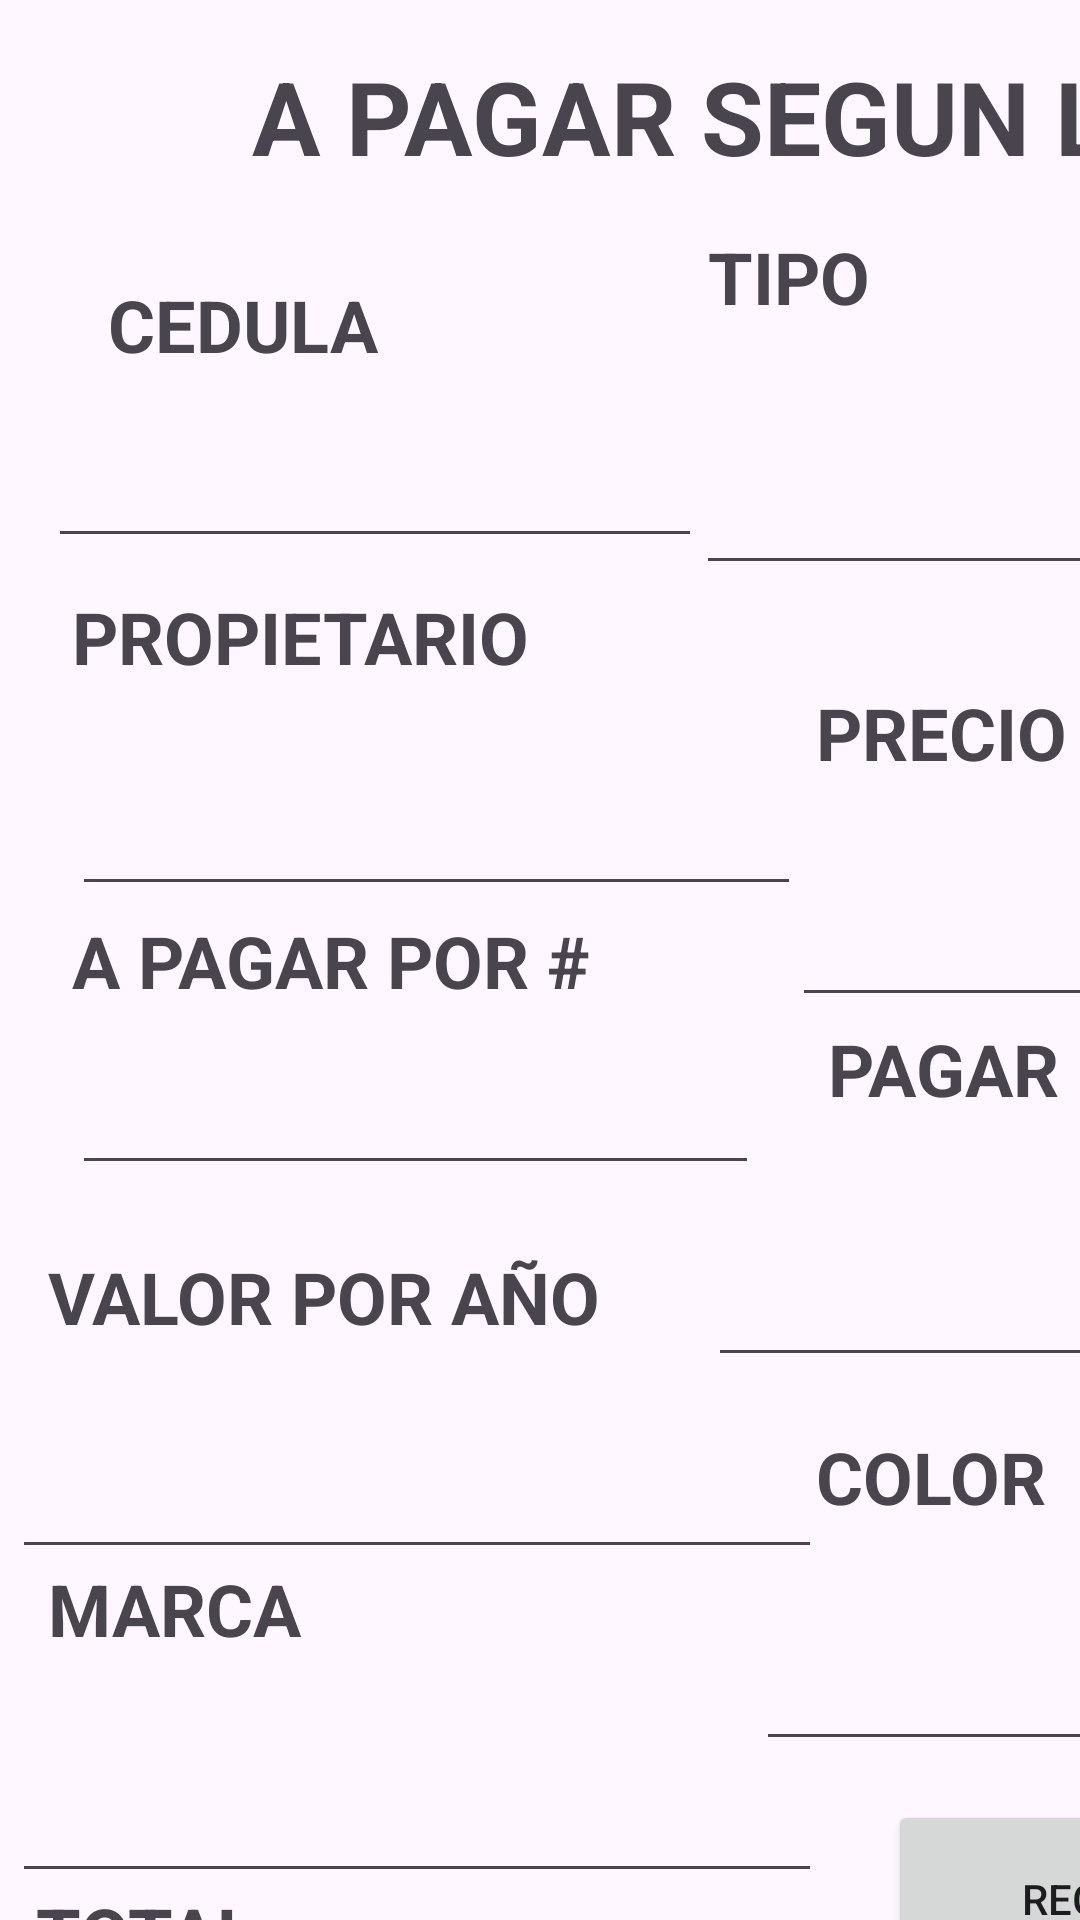

Reconstruct the res/layout file that produces this screen, plus the resources it refers to.
<!-- AndroidManifest.xml: application theme Theme.PrimeraParcial -->
<!-- res/layout/activity_descuento.xml -->
<?xml version="1.0" encoding="utf-8"?>
<androidx.constraintlayout.widget.ConstraintLayout xmlns:android="http://schemas.android.com/apk/res/android"
    xmlns:app="http://schemas.android.com/apk/res-auto"
    xmlns:tools="http://schemas.android.com/tools"
    android:layout_width="match_parent"
    android:layout_height="match_parent"
    tools:context=".Descuento">

    <TextView
        android:id="@+id/textView31"
        android:layout_width="395dp"
        android:layout_height="46dp"
        android:layout_marginStart="84dp"
        android:layout_marginTop="16dp"
        android:text="A PAGAR SEGUN LA LEY"
        android:textSize="34sp"
        android:textStyle="bold"
        app:layout_constraintStart_toStartOf="parent"
        app:layout_constraintTop_toTopOf="parent" />

    <TextView
        android:id="@+id/textView32"
        android:layout_width="110dp"
        android:layout_height="34dp"
        android:layout_marginStart="36dp"
        android:layout_marginTop="92dp"
        android:text="CEDULA"
        android:textSize="24sp"
        android:textStyle="bold"
        app:layout_constraintStart_toStartOf="parent"
        app:layout_constraintTop_toTopOf="parent" />

    <TextView
        android:id="@+id/textView33"
        android:layout_width="61dp"
        android:layout_height="32dp"
        android:layout_marginStart="236dp"
        android:layout_marginTop="76dp"
        android:text="TIPO"
        android:textSize="24sp"
        android:textStyle="bold"
        app:layout_constraintStart_toStartOf="parent"
        app:layout_constraintTop_toTopOf="parent" />

    <EditText
        android:id="@+id/txttipo4"
        android:layout_width="270dp"
        android:layout_height="79dp"
        android:layout_marginStart="232dp"
        android:layout_marginTop="116dp"
        android:ems="10"
        android:inputType="text"
        app:layout_constraintStart_toStartOf="parent"
        app:layout_constraintTop_toTopOf="parent"
        tools:text="c" />

    <EditText
        android:id="@+id/txtcedula4"
        android:layout_width="218dp"
        android:layout_height="54dp"
        android:layout_marginStart="16dp"
        android:layout_marginTop="132dp"
        android:ems="10"
        android:inputType="text"
        app:layout_constraintStart_toStartOf="parent"
        app:layout_constraintTop_toTopOf="parent"
        tools:text="c" />

    <TextView
        android:id="@+id/textView34"
        android:layout_width="168dp"
        android:layout_height="38dp"
        android:layout_marginStart="24dp"
        android:layout_marginTop="196dp"
        android:text="PROPIETARIO"
        android:textSize="24sp"
        android:textStyle="bold"
        app:layout_constraintStart_toStartOf="parent"
        app:layout_constraintTop_toTopOf="parent" />

    <TextView
        android:id="@+id/textView35"
        android:layout_width="90dp"
        android:layout_height="33dp"
        android:layout_marginStart="272dp"
        android:layout_marginTop="228dp"
        android:text="PRECIO"
        android:textSize="24sp"
        android:textStyle="bold"
        app:layout_constraintStart_toStartOf="parent"
        app:layout_constraintTop_toTopOf="parent" />

    <EditText
        android:id="@+id/txtprecio4"
        android:layout_width="270dp"
        android:layout_height="79dp"
        android:layout_marginStart="264dp"
        android:layout_marginTop="260dp"
        android:ems="10"
        android:inputType="text"
        app:layout_constraintStart_toStartOf="parent"
        app:layout_constraintTop_toTopOf="parent"
        tools:text="c" />

    <EditText
        android:id="@+id/txtnombre4"
        android:layout_width="243dp"
        android:layout_height="66dp"
        android:layout_marginStart="24dp"
        android:layout_marginTop="236dp"
        android:ems="10"
        android:inputType="text"
        app:layout_constraintStart_toStartOf="parent"
        app:layout_constraintTop_toTopOf="parent"
        tools:text="c" />

    <TextView
        android:id="@+id/textView36"
        android:layout_width="199dp"
        android:layout_height="36dp"
        android:layout_marginStart="24dp"
        android:layout_marginTop="304dp"
        android:text="A PAGAR POR #"
        android:textSize="24sp"
        android:textStyle="bold"
        app:layout_constraintStart_toStartOf="parent"
        app:layout_constraintTop_toTopOf="parent" />

    <EditText
        android:id="@+id/txtmatricula4"
        android:layout_width="229dp"
        android:layout_height="51dp"
        android:layout_marginStart="24dp"
        android:layout_marginTop="344dp"
        android:ems="10"
        android:inputType="text"
        app:layout_constraintStart_toStartOf="parent"
        app:layout_constraintTop_toTopOf="parent"
        tools:text="c" />

    <TextView
        android:id="@+id/textView37"
        android:layout_width="178dp"
        android:layout_height="32dp"
        android:layout_marginStart="276dp"
        android:layout_marginTop="340dp"
        android:text="PAGAR MULTA"
        android:textSize="24sp"
        android:textStyle="bold"
        app:layout_constraintStart_toStartOf="parent"
        app:layout_constraintTop_toTopOf="parent" />

    <EditText
        android:id="@+id/txtmultas4"
        android:layout_width="270dp"
        android:layout_height="79dp"
        android:layout_marginStart="236dp"
        android:layout_marginTop="380dp"
        android:ems="10"
        android:inputType="text"
        app:layout_constraintStart_toStartOf="parent"
        app:layout_constraintTop_toTopOf="parent"
        tools:text="c" />

    <TextView
        android:id="@+id/textView38"
        android:layout_width="189dp"
        android:layout_height="31dp"
        android:layout_marginStart="16dp"
        android:layout_marginTop="416dp"
        android:text="VALOR POR AÑO"
        android:textSize="24sp"
        android:textStyle="bold"
        app:layout_constraintStart_toStartOf="parent"
        app:layout_constraintTop_toTopOf="parent" />

    <EditText
        android:id="@+id/txtanio4"
        android:layout_width="270dp"
        android:layout_height="79dp"
        android:layout_marginStart="4dp"
        android:layout_marginTop="444dp"
        android:ems="10"
        android:inputType="text"
        app:layout_constraintStart_toStartOf="parent"
        app:layout_constraintTop_toTopOf="parent"
        tools:text="c" />

    <EditText
        android:id="@+id/txttotal4"
        android:layout_width="270dp"
        android:layout_height="79dp"
        android:layout_marginStart="4dp"
        android:layout_marginTop="668dp"
        android:ems="10"
        android:inputType="text"
        app:layout_constraintStart_toStartOf="parent"
        app:layout_constraintTop_toTopOf="parent"
        tools:text="c" />

    <TextView
        android:id="@+id/txtEltotal4"
        android:layout_width="97dp"
        android:layout_height="33dp"
        android:layout_marginStart="12dp"
        android:layout_marginTop="628dp"
        android:text="TOTAL"
        android:textSize="24sp"
        android:textStyle="bold"
        app:layout_constraintStart_toStartOf="parent"
        app:layout_constraintTop_toTopOf="parent" />

    <TextView
        android:id="@+id/textView39"
        android:layout_width="96dp"
        android:layout_height="33dp"
        android:layout_marginStart="16dp"
        android:layout_marginTop="520dp"
        android:text="MARCA"
        android:textSize="24sp"
        android:textStyle="bold"
        app:layout_constraintStart_toStartOf="parent"
        app:layout_constraintTop_toTopOf="parent" />

    <EditText
        android:id="@+id/txtmarca4"
        android:layout_width="270dp"
        android:layout_height="79dp"
        android:layout_marginStart="4dp"
        android:layout_marginTop="552dp"
        android:ems="10"
        android:inputType="text"
        app:layout_constraintStart_toStartOf="parent"
        app:layout_constraintTop_toTopOf="parent"
        tools:text="c" />

    <EditText
        android:id="@+id/txtcolor4"
        android:layout_width="270dp"
        android:layout_height="79dp"
        android:layout_marginStart="252dp"
        android:layout_marginTop="508dp"
        android:ems="10"
        android:inputType="text"
        app:layout_constraintStart_toStartOf="parent"
        app:layout_constraintTop_toTopOf="parent"
        tools:text="c" />

    <TextView
        android:id="@+id/textView40"
        android:layout_width="87dp"
        android:layout_height="35dp"
        android:layout_marginStart="272dp"
        android:layout_marginTop="476dp"
        android:text="COLOR"
        android:textSize="24sp"
        android:textStyle="bold"
        app:layout_constraintStart_toStartOf="parent"
        app:layout_constraintTop_toTopOf="parent" />

    <Button
        android:id="@+id/bttsiguiente4"
        android:layout_width="159dp"
        android:layout_height="66dp"
        android:layout_marginStart="296dp"
        android:layout_marginTop="600dp"
        android:text="REGRESAR"
        app:layout_constraintStart_toStartOf="parent"
        app:layout_constraintTop_toTopOf="parent" />
</androidx.constraintlayout.widget.ConstraintLayout>
<!-- resources referenced by this layout -->
<resources>
  <style name="Theme.PrimeraParcial" parent="Base.Theme.PrimeraParcial" />
  <style name="Base.Theme.PrimeraParcial" parent="Theme.Material3.DayNight.NoActionBar">
          
          
      </style>
</resources>
